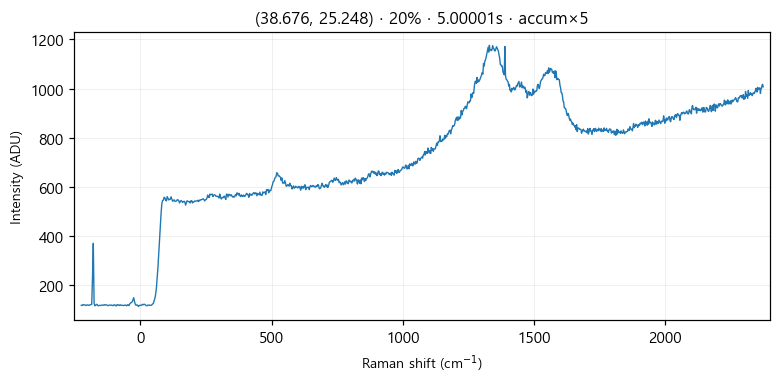

Values plotted in this chart, from the file beside it:
# laser_power_pct, 20
# exposure_time, 5
# laser_nm, 532
# mode, accumulate
pixel_index, raman_shift_cm-1, wavelength_nm, intensity
0, -224.8, 525.7, 119.0
1, -221.8, 525.8, 118.0
2, -218.7, 525.9, 122.0
3, -215.6, 526, 120.0
4, -212.6, 526.1, 121.0
5, -209.5, 526.2, 120.0
6, -206.5, 526.2, 118.0
7, -203.4, 526.3, 120.0
8, -200.3, 526.4, 121.0
9, -197.3, 526.5, 119.0
10, -194.2, 526.6, 119.0
11, -191.2, 526.7, 121.0
12, -188.1, 526.7, 122.0
13, -185.1, 526.8, 123.0
14, -182, 526.9, 230.0
15, -179, 527, 371.0
16, -175.9, 527.1, 127.0
17, -172.9, 527.2, 117.0
18, -169.8, 527.3, 119.0
19, -166.8, 527.3, 123.0
20, -163.7, 527.4, 121.0
21, -160.7, 527.5, 117.0
22, -157.6, 527.6, 118.0
23, -154.6, 527.7, 119.0
24, -151.6, 527.8, 118.0
25, -148.5, 527.9, 119.0
26, -145.5, 527.9, 120.0
27, -142.4, 528, 120.0
28, -139.4, 528.1, 119.0
29, -136.4, 528.2, 122.0
30, -133.3, 528.3, 120.0
31, -130.3, 528.4, 121.0
32, -127.3, 528.4, 120.0
33, -124.3, 528.5, 118.0
34, -121.2, 528.6, 118.0
35, -118.2, 528.7, 120.0
36, -115.2, 528.8, 120.0
37, -112.2, 528.9, 119.0
38, -109.1, 529, 120.0
39, -106.1, 529, 118.0
40, -103.1, 529.1, 118.0
41, -100.1, 529.2, 121.0
42, -97.05, 529.3, 121.0
43, -94.03, 529.4, 117.0
44, -91.01, 529.5, 117.0
45, -88, 529.5, 122.0
46, -84.98, 529.6, 119.0
47, -81.97, 529.7, 121.0
48, -78.96, 529.8, 118.0
49, -75.95, 529.9, 121.0
50, -72.94, 530, 119.0
51, -69.93, 530, 119.0
52, -66.93, 530.1, 119.0
53, -63.92, 530.2, 118.0
54, -60.92, 530.3, 119.0
55, -57.91, 530.4, 120.0
... 968 more rows
